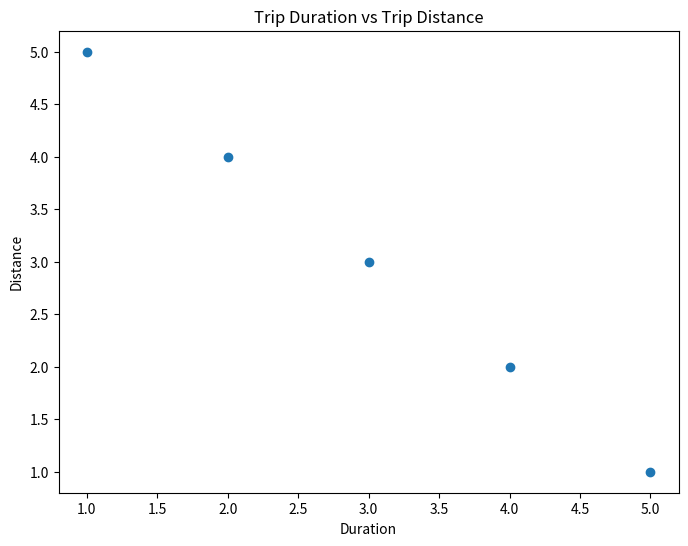

Write the Python code that produced this figure.
import matplotlib.pyplot as plt

def scatter_time_dist(time, dist, output_file="scatter_time_dist.png"):
    plt.figure(figsize=(8,6))
    plt.title("Trip Duration vs Trip Distance")
    plt.scatter(time, dist)
    plt.xlabel("Duration")
    plt.ylabel("Distance")
    plt.savefig(output_file)
    plt.close()
    print(f"Success creating scatter_time_dist {output_file}")
    

if __name__ == '__main__':
    x = [1, 2, 3, 4, 5]
    y = [5, 4, 3, 2, 1]
    scatter_time_dist(x, y)
